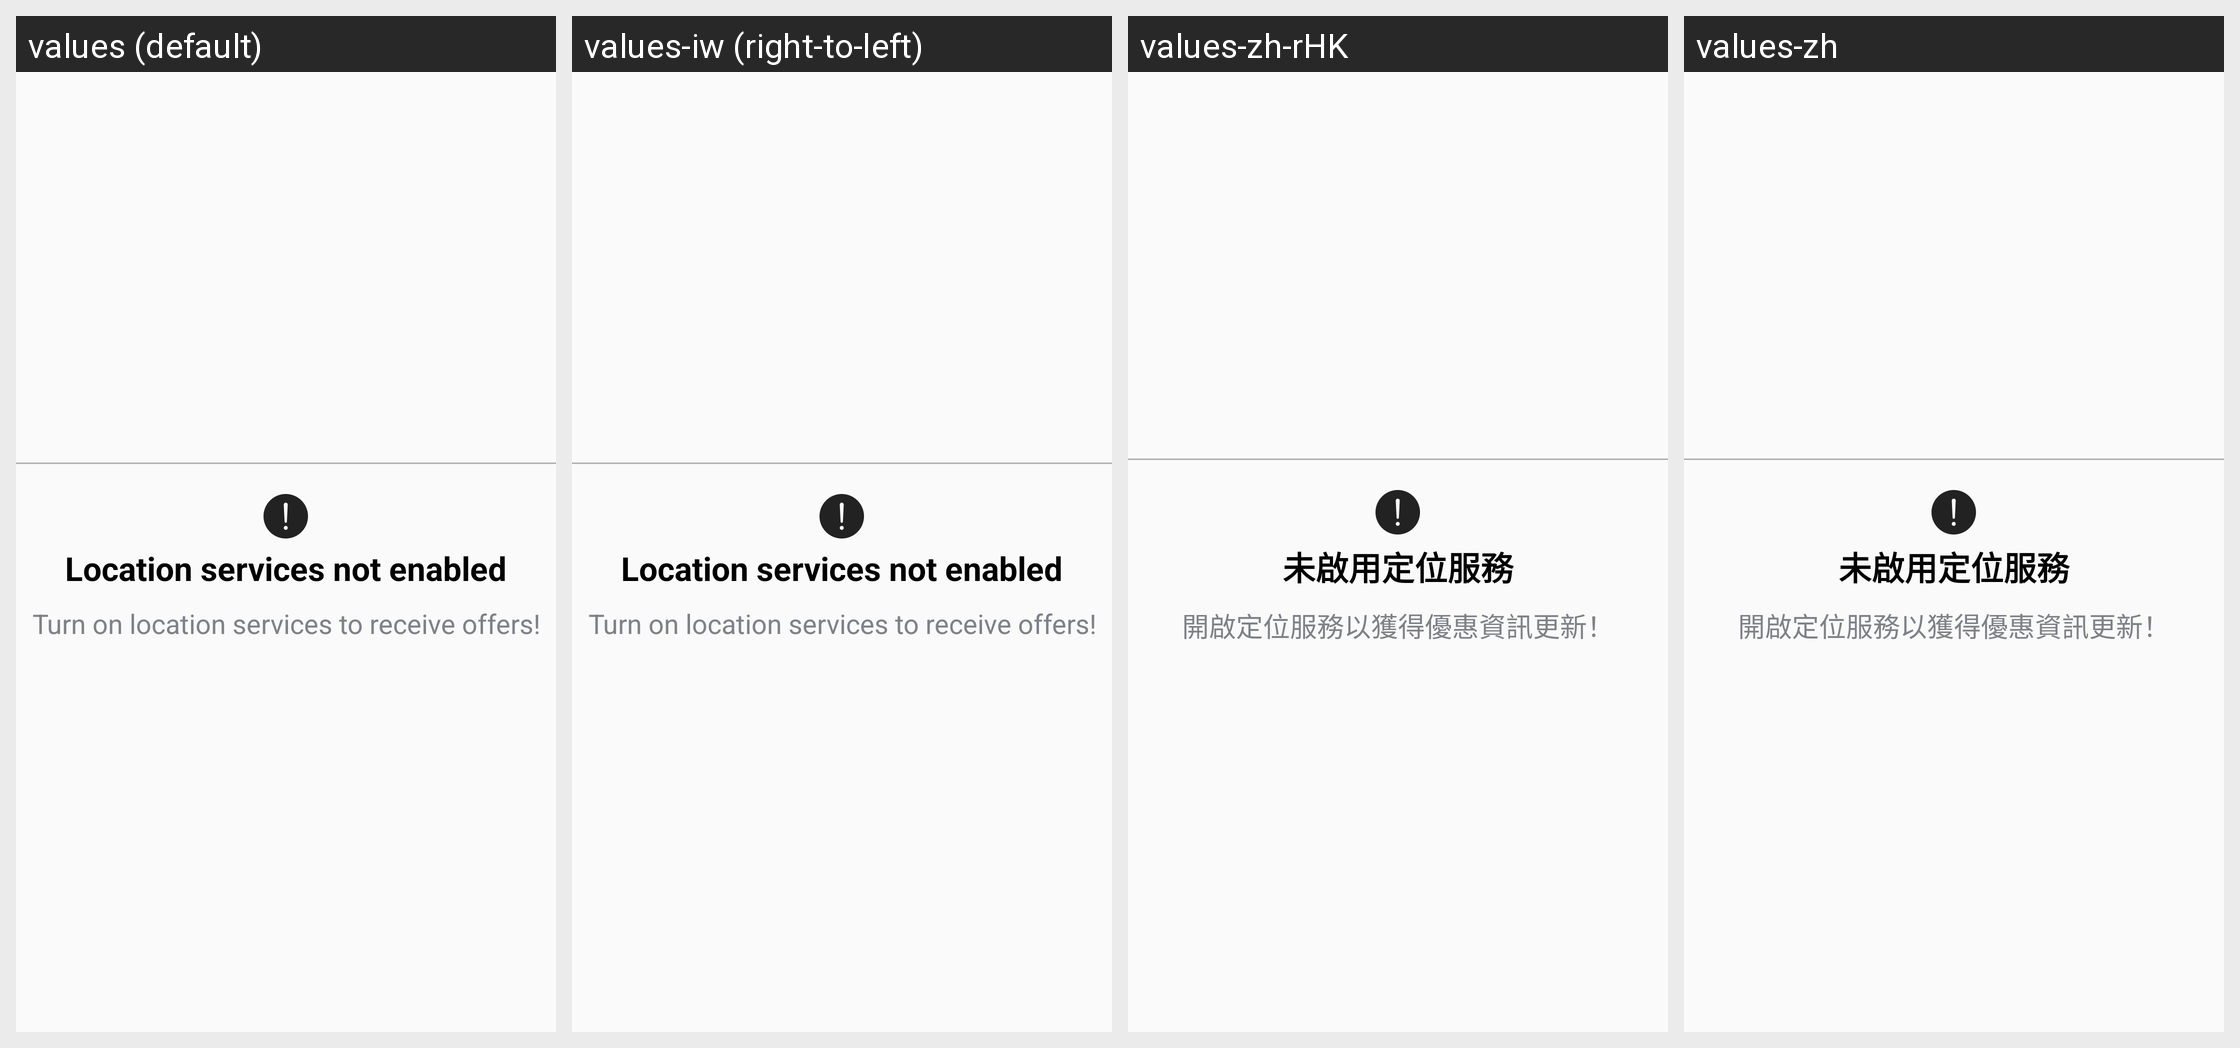

Here is an Android app screen in its default locale and in the app's own translations. Write out the translated-string differences for the strings that appear on this screen.
Android screen res/layout/view_no_location_services.xml rendered under 4 locales, left to right: values (default), values-iw (right-to-left), values-zh-rHK, values-zh. Device: Nexus 5 (rendered at 1080×1920; each locale shown at half size, 540×960, under a caption strip naming it); theme AppTheme.
Other locales in the repository, not shown: values-af, values-am, values-ar, values-bg, values-ca, values-cs, values-da, values-de, values-el, values-en-rGB, values-es, values-es-rUS, values-fa, values-fi, values-fr, values-fr-rCA, values-hi, values-hr, values-hu, values-in, values-it, values-ja, values-ko, values-lt, values-lv, values-nl, values-pl, values-pt-rPT, values-ro, values-ru, values-sk, values-sl, values-sr, values-sv, values-sw, values-th, values-tr, values-uk, values-vi, values-zh-rCN, values-zh-rTW, values-zu.
Strings drawn on this screen, with the default value and each locale's value (text and hints the layout hard-codes, and strings that could not be matched under every locale, appear in the picture but are not listed):

label_no_location_services
  values: Location services not enabled
  values-iw: Location services not enabled  [not translated; the default value is used]
  values-zh-rHK: 未啟用定位服務
  values-zh: 未啟用定位服務

label_turn_on_location
  values: Turn on location services to receive offers!
  values-iw: Turn on location services to receive offers!  [not translated; the default value is used]
  values-zh-rHK: 開啟定位服務以獲得優惠資訊更新！
  values-zh: 開啟定位服務以獲得優惠資訊更新！
